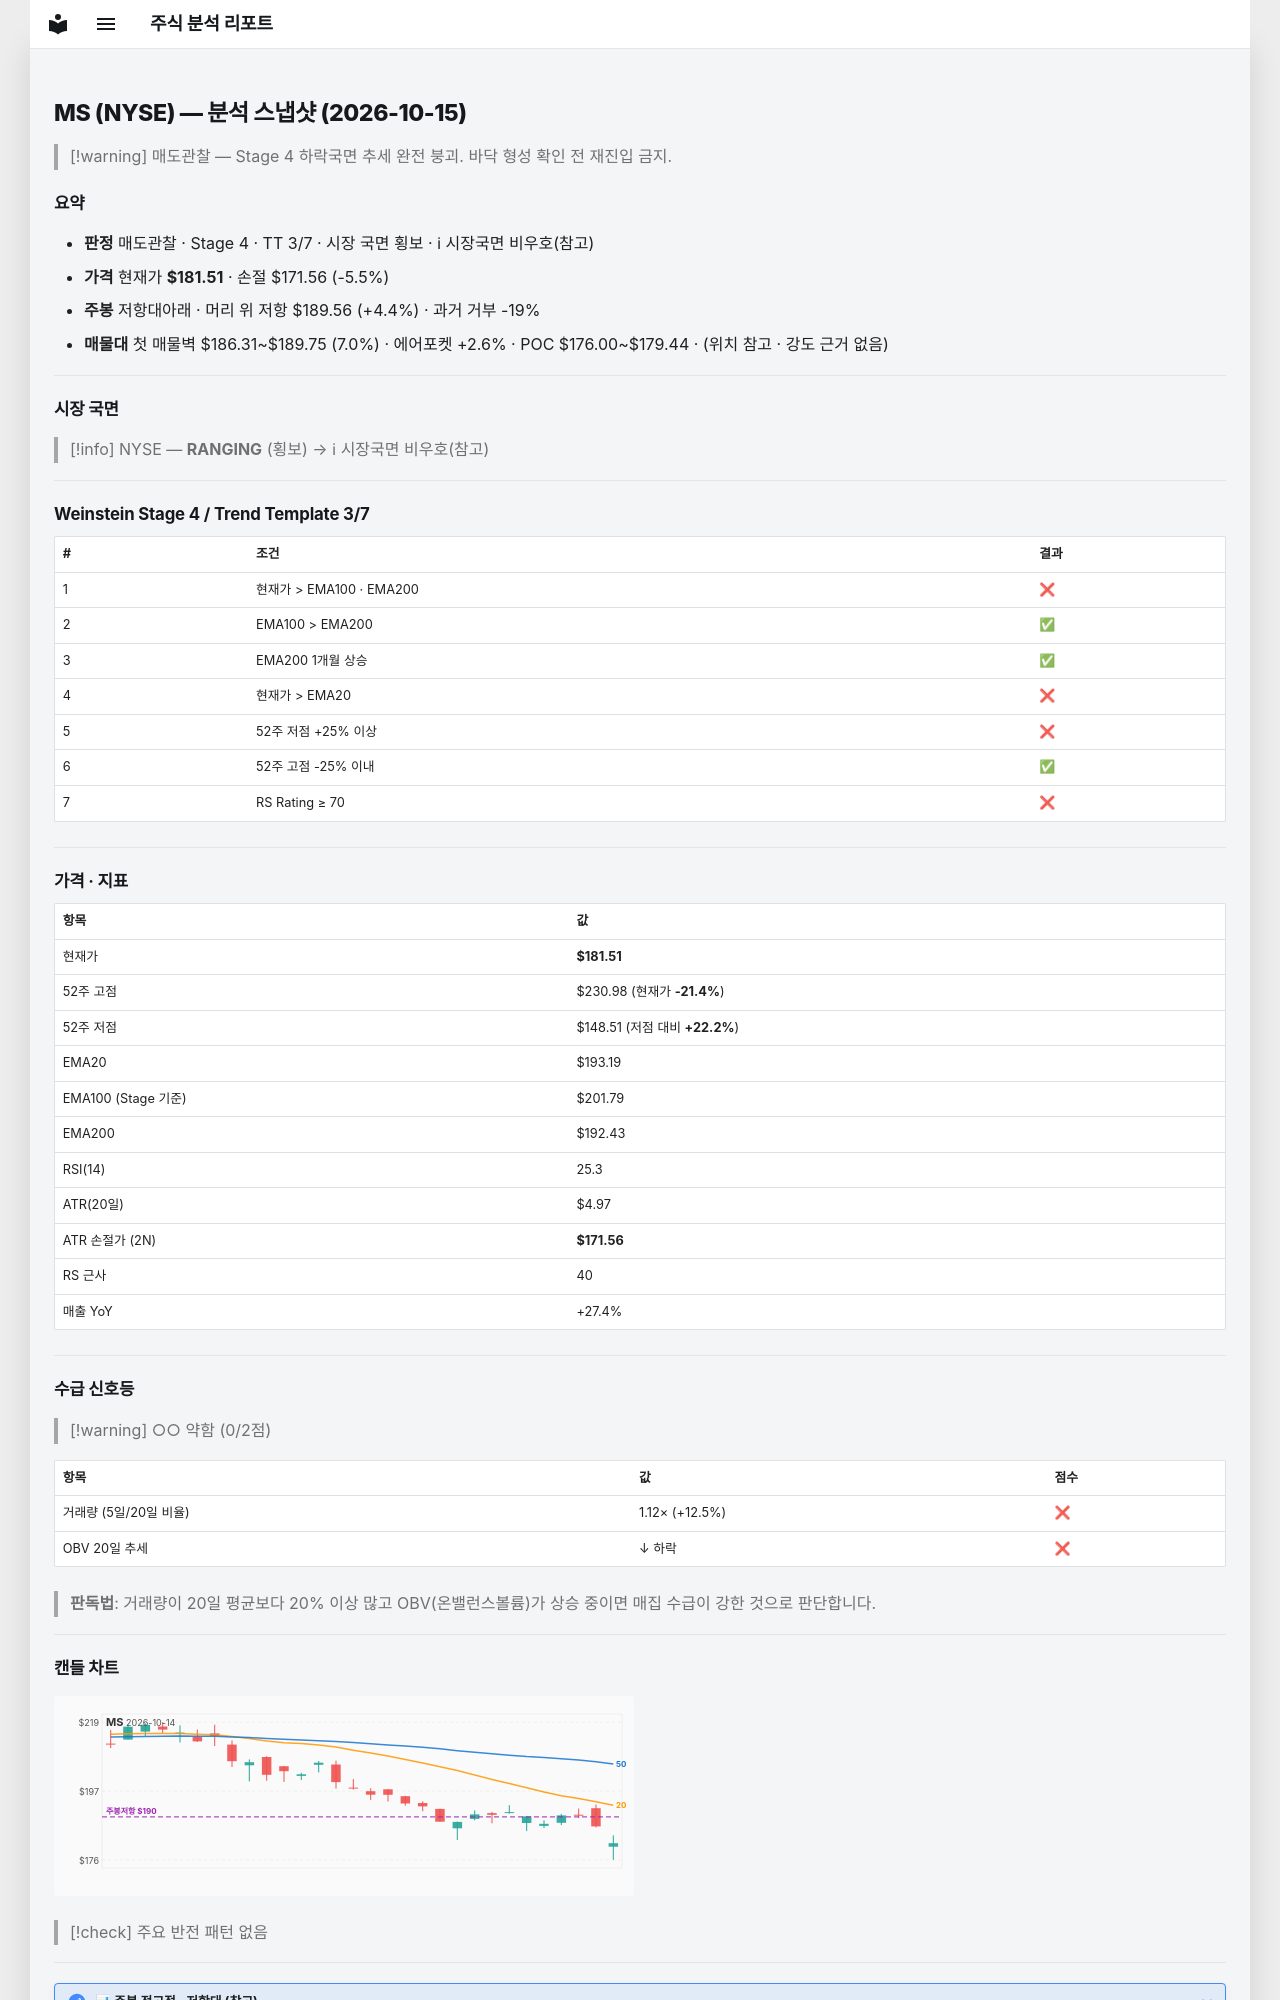

repository: soloandco/stock-reports · page: snapshots/MS-2026-10-15/index.html · generator: mkdocs

---
type: analysis-snapshot
title: MS 분석 스냅샷
ticker: MS
market: NYSE
created: 2026-10-15
updated: 2026-10-15
bar-date: 2026-10-14
verdict: 매도관찰
real-rr: 0.81
sma50-gap-pct: -6.0
weekly-position: 저항대아래
weekly-overhead-price: 189.56
weekly-overhead-pct: 4.4
stage: 4
trend-template-score: 3
tt-max: 7
ma-set: ema-20-100-200
price: 181.50999450683594
stop-price: 171.56381513587266
market-regime: RANGING
supply-demand-score: 0/2
supply-demand-label: 약함
status: tracking
tags:
  - stock-agent
  - watchlist
  - MS
  - analysis
related:
  - "[[analysis-template]]"
---

# MS (NYSE) — 분석 스냅샷 (2026-10-15)

> [!warning] 매도관찰 — Stage 4 하락국면
> 추세 완전 붕괴. 바닥 형성 확인 전 재진입 금지.

## 요약

- **판정** 매도관찰 · Stage 4 · TT 3/7 · 시장 국면 횡보 · ℹ 시장국면 비우호(참고)
- **가격** 현재가 **$181.51** · 손절 $171.56 (-5.5%)
- **주봉** 저항대아래 · 머리 위 저항 $189.56 (+4.4%) · 과거 거부 -19%
- **매물대** 첫 매물벽 $186.31~$189.75 (7.0%) · 에어포켓 +2.6% · POC $176.00~$179.44 · (위치 참고 · 강도 근거 없음)

---

## 시장 국면

> [!info] NYSE — **RANGING** (횡보) → ℹ 시장국면 비우호(참고)

---

## Weinstein Stage 4 / Trend Template 3/7

| # | 조건 | 결과 |
|---|------|------|
| 1 | 현재가 > EMA100 · EMA200 | ❌ |
| 2 | EMA100 > EMA200 | ✅ |
| 3 | EMA200 1개월 상승 | ✅ |
| 4 | 현재가 > EMA20 | ❌ |
| 5 | 52주 저점 +25% 이상 | ❌ |
| 6 | 52주 고점 -25% 이내 | ✅ |
| 7 | RS Rating ≥ 70 | ❌ |

---

## 가격 · 지표

| 항목 | 값 |
|------|---|
| 현재가 | **$181.51** |
| 52주 고점 | $230.98 (현재가 **-21.4%**) |
| 52주 저점 | $148.51 (저점 대비 **+22.2%**) |
| EMA20 | $193.19 |
| EMA100 (Stage 기준) | $201.79 |
| EMA200 | $192.43 |
| RSI(14) | 25.3 |
| ATR(20일) | $4.97 |
| ATR 손절가 (2N) | **$171.56** |
| RS 근사 | 40 |
| 매출 YoY | +27.4% |

---
## 수급 신호등

> [!warning] ○○ 약함 (0/2점)

| 항목 | 값 | 점수 |
|------|------|------|
| 거래량 (5일/20일 비율) | 1.12× (+12.5%) | ❌ |
| OBV 20일 추세 | ↓ 하락 | ❌ |

> **판독법**: 거래량이 20일 평균보다 20% 이상 많고 OBV(온밸런스볼륨)가 상승 중이면 매집 수급이 강한 것으로 판단합니다.

---
